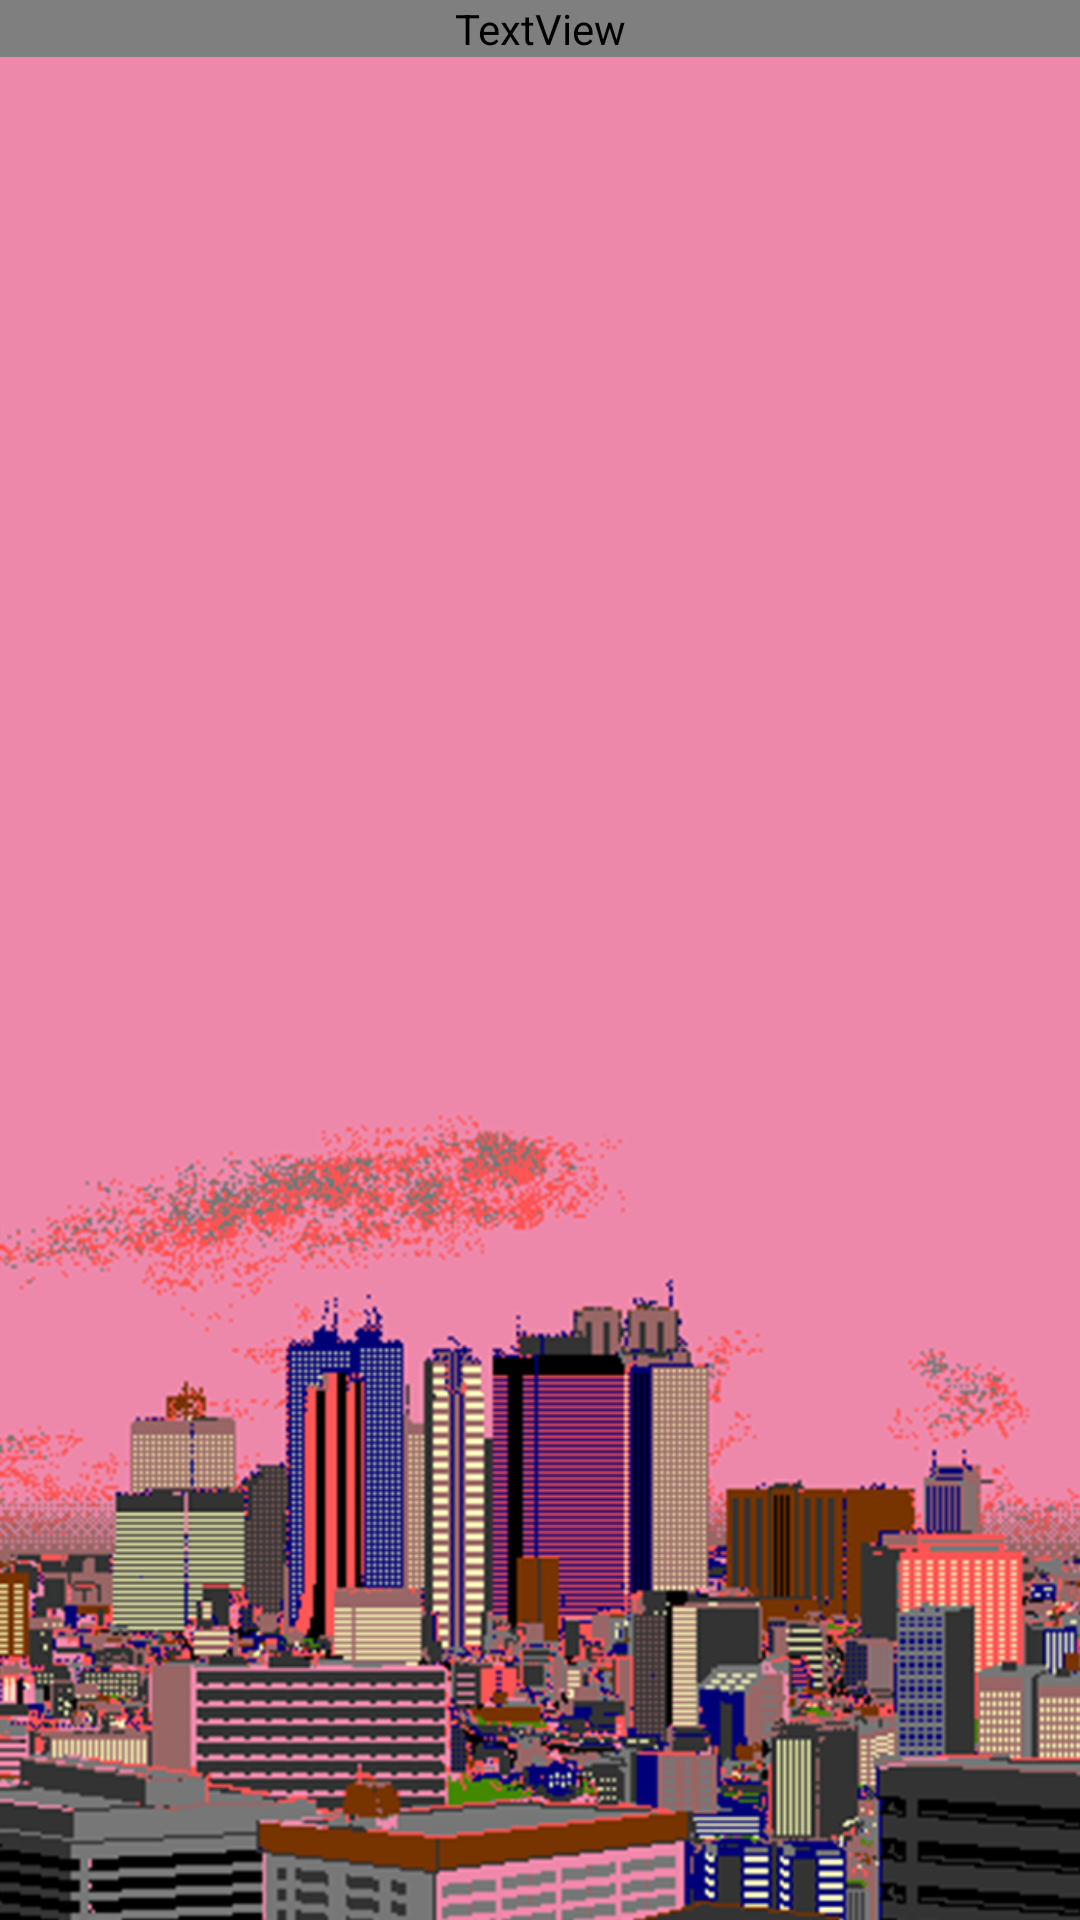

Write the Android layout XML for this screen, with the resource values it uses.
<!-- AndroidManifest.xml: application theme Theme.Riddle -->
<!-- res/layout/activity_history.xml -->
<?xml version="1.0" encoding="utf-8"?>

<androidx.constraintlayout.widget.ConstraintLayout xmlns:android="http://schemas.android.com/apk/res/android"
    xmlns:app="http://schemas.android.com/apk/res-auto"
    xmlns:tools="http://schemas.android.com/tools"
    android:layout_width="match_parent"
    android:layout_height="match_parent"
    android:background="@drawable/bg_history"
    android:fontFamily="@font/itim"
    tools:context=".HistoryActivity">

    <LinearLayout
        android:layout_width="match_parent"
        android:layout_height="match_parent"
        android:gravity="center"
        android:orientation="vertical"
        tools:layout_editor_absoluteX="191dp"
        tools:layout_editor_absoluteY="191dp">

        <LinearLayout
            android:layout_width="match_parent"
            android:layout_height="match_parent"
            android:gravity="center"
            android:orientation="vertical">

            <TextView
                android:id="@+id/history_Text"
                android:layout_width="match_parent"
                android:layout_height="wrap_content"
                android:fontFamily="@font/itim"
                android:gravity="center"
                android:shadowColor="@color/text_shadow"
                android:shadowDx="1"
                android:shadowDy="1"
                android:shadowRadius="2"
                android:text="@string/history"
                android:textColor="#095B65"
                android:textSize="30sp"
                android:textStyle="bold" />

            <TextView
                android:id="@+id/highScoreTxt"
                android:layout_width="match_parent"
                android:layout_height="wrap_content"
                android:textAlignment="center" />

            <ListView
                android:id="@+id/historyList"
                android:layout_width="match_parent"
                android:layout_height="match_parent"
                android:layout_gravity="center">

            </ListView>

            <TextView
                android:id="@+id/empty"
                android:layout_width="match_parent"
                android:layout_height="wrap_content"
                android:gravity="center"
                android:text="Nothing here" />

        </LinearLayout>

    </LinearLayout>
</androidx.constraintlayout.widget.ConstraintLayout>
<!-- resources referenced by this layout -->
<resources>
  <!-- drawable bg_history: png bitmap (drawable, 377000 bytes) -->
  <string name="history">History</string>
  <style name="Theme.Riddle" parent="Theme.MaterialComponents.DayNight.DarkActionBar">
          
          <item name="colorPrimary">@color/purple_500</item>
          <item name="colorPrimaryVariant">@color/purple_700</item>
          <item name="colorOnPrimary">@color/white</item>
          
          <item name="colorSecondary">@color/teal_200</item>
          <item name="colorSecondaryVariant">@color/teal_700</item>
          <item name="colorOnSecondary">@color/black</item>
          
          <item name="android:statusBarColor" tools:targetApi="l">?attr/colorPrimaryVariant</item>
          
      </style>
  <color name="purple_500">#FF6200EE</color>
  <color name="purple_700">#FF3700B3</color>
  <color name="white">#FFFFFFFF</color>
  <color name="teal_200">#FF03DAC5</color>
  <color name="teal_700">#FF018786</color>
  <color name="black">#000000</color>
</resources>
